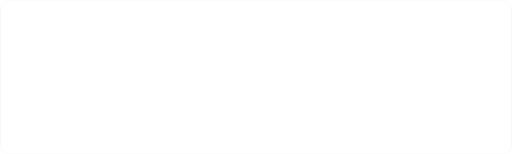
t = 0.00 s
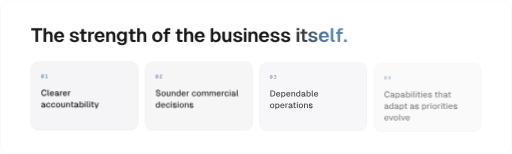
t = 1.13 s
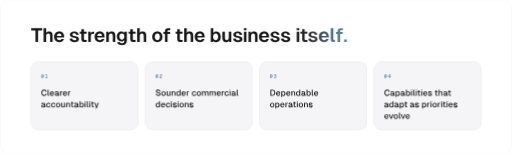
t = 2.90 s
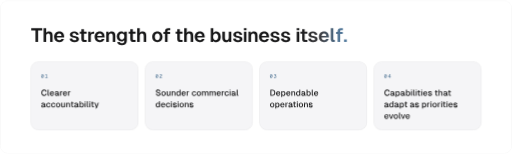
t = 4.50 s
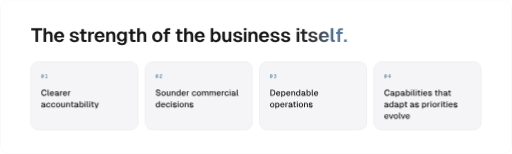
t = 5.90 s
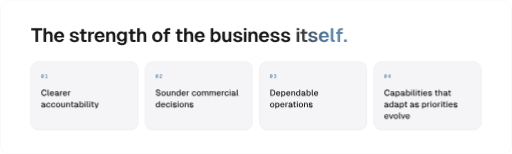
t = 7.88 s

The animated SVG that drew these frames (rendered in a browser with its animation timeline set to each time). Animation: 1 SMIL element (animateTransform=1), 3 CSS @keyframes rules; one cycle of 9.00 s, repeats indefinitely.

<svg xmlns="http://www.w3.org/2000/svg" width="1200" height="360" viewBox="0 0 1200 360" role="img" aria-label="The measure of progress is the strength of the business itself: clearer accountability, sounder commercial decisions, dependable operations, capabilities that adapt as priorities evolve."><title>The measure of progress is the strength of the business itself: clearer accountability, sounder commercial decisions, dependable operations, capabilities that adapt as priorities evolve.</title><style>
.fadein { animation: fadein .9s ease both; } .draw { stroke-dasharray: var(--len); stroke-dashoffset: var(--len); animation: draw 1.8s cubic-bezier(.6,0,.2,1) .3s forwards; }
.breathe { animation: breathe 8s ease-in-out infinite; }
@keyframes fadein { from { opacity: 0; transform: translateY(8px); } to { opacity: 1; transform: none; } }
@keyframes draw { to { stroke-dashoffset: 0; } } @keyframes breathe { 0%,100% { opacity: .7; } 50% { opacity: 1; } }
@media (prefers-reduced-motion: reduce) { .fadein,.breathe { animation: none; } .draw { animation: none; stroke-dashoffset: 0; } }
</style><defs><radialGradient id="pg10gl" cx=".5" cy="1" r=".75"><stop offset="0" stop-color="#779DBD" stop-opacity="0.1"/><stop offset="1" stop-color="#779DBD" stop-opacity="0"/></radialGradient><clipPath id="pg10fr"><rect width="1200" height="360" rx="18"/></clipPath><linearGradient id="pg10g1" gradientUnits="userSpaceOnUse" x1="692.2" y1="0" x2="814.8" y2="0" spreadMethod="pad"><stop offset="0" stop-color="#161617"/><stop offset="0.42" stop-color="#3C3C40"/><stop offset="0.78" stop-color="#4E7394"/><stop offset="1" stop-color="#5E86A8"/><animateTransform attributeName="gradientTransform" type="translate" values="-39 0;7 0;-39 0" dur="9s" repeatCount="indefinite" calcMode="spline" keyTimes="0;.5;1" keySplines=".45 0 .55 1;.45 0 .55 1"/></linearGradient></defs><g clip-path="url(#pg10fr)"><rect width="1200" height="360" fill="#FFFFFF"/><g transform="translate(0 -52)"><g class="fadein" style="animation-delay:0.20s"><path  fill="#161617" d="M99 117.3H73.2V122.6H83.1V150H89.2V122.6H99ZM102.1 117.3V150H108.1V136.4C108.1 132.3 110 130.1 113.2 130.1C116.4 130.1 117.4 132.3 117.4 136.4V150H123.3V134.3C123.3 129 120.5 125.1 115.2 125.1C112.3 125.1 109.6 126.1 108.1 128.7V117.3ZM126.9 137.8C126.9 145.5 131.6 150.6 138.9 150.6C144.2 150.6 148.6 147.7 150 143L144 142.5C143.1 144.6 141.1 145.9 138.9 145.9C135.5 145.9 133.3 143.5 133.1 139.4H150.4L150.4 137.9C150.3 129.3 145.2 125.1 138.9 125.1C131.6 125.1 126.9 130.1 126.9 137.8ZM133.2 135.5C133.6 131.9 135.7 129.8 138.9 129.8C141.5 129.8 143.8 131.3 144.2 135.5ZM178.8 133.4 184.8 133.1C184 128.2 179.9 125 174.2 125C167.7 125 163.7 128 163.7 132.8C163.7 137.3 167.8 138.9 173.8 140.1C176.2 140.6 178.9 141 179 143.3C179 145.3 176.5 146 174.6 146C171.5 146 169.6 144.5 169.2 141.9L163.1 142.3C163.5 147.4 168 150.6 174.7 150.6C180.4 150.6 185.1 148.3 185.1 143.5C185.1 138.8 181.3 137 174.7 135.9C172.3 135.5 169.9 134.6 169.8 132.7C169.8 130.7 171.6 129.5 173.8 129.5C176.1 129.5 178.4 131 178.8 133.4ZM190.7 120.1V125.6H186.9V130.2H190.7V142.5C190.7 147.5 193.4 150 198.4 150H203.1V145.4H199.4C197.6 145.4 196.7 144.4 196.7 142.5V130.2H203.1V125.6H196.7V120.1ZM206.9 125.6V150H212.8V136.1C212.8 132.2 214.4 130.3 218.4 130.3H220.7V125.6H218.4C215.3 125.6 213.5 127.2 212.6 130.4L212.4 125.6ZM221.7 137.8C221.7 145.5 226.5 150.6 233.7 150.6C239 150.6 243.4 147.7 244.9 143L238.8 142.5C237.9 144.6 235.9 145.9 233.7 145.9C230.3 145.9 228.2 143.5 227.9 139.4H245.2L245.2 137.9C245.1 129.3 240 125.1 233.7 125.1C226.5 125.1 221.7 130.1 221.7 137.8ZM228 135.5C228.4 131.9 230.5 129.8 233.7 129.8C236.3 129.8 238.6 131.3 239.1 135.5ZM249 125.6V150H255V136.2C255 132.2 256.8 129.9 260.1 129.9C263.2 129.9 264.3 132.2 264.3 136.2V150H270.2V134.3C270.2 128.8 267.3 125.1 261.9 125.1C258.6 125.1 255.9 126.4 254.5 129.6L254.4 125.6ZM284.4 148.8C287.4 148.8 290.1 147.3 291.3 144.9V148C291.3 151.3 289.1 153 285.5 153C283.1 153 281.3 151.9 280.5 150.1L274.4 150.5C275.7 154.7 279.9 157.5 285.5 157.5C292.4 157.5 297.2 153.7 297.2 147.2V125.6H291.4V129.3C290.1 126.7 287.5 125.1 284.3 125.1C278 125.1 273.7 129.9 273.7 137.2C273.7 144.1 278 148.8 284.4 148.8ZM279.8 137.1C279.8 132.6 282.1 129.8 285.6 129.8C289.2 129.8 291.5 132.6 291.4 137.1C291.4 141.6 289.2 144.4 285.6 144.4C282.1 144.4 279.8 141.6 279.8 137.1ZM305.3 120.1V125.6H301.5V130.2H305.3V142.5C305.3 147.5 308.1 150 313.1 150H317.8V145.4H314.1C312.2 145.4 311.3 144.4 311.3 142.5V130.2H317.8V125.6H311.3V120.1ZM321.5 117.3V150H327.5V136.4C327.5 132.3 329.3 130.1 332.6 130.1C335.7 130.1 336.8 132.3 336.8 136.4V150H342.7V134.3C342.7 129 339.9 125.1 334.5 125.1C331.6 125.1 329 126.1 327.5 128.7V117.3ZM368.8 150.6C376 150.6 380.8 145.5 380.8 137.8C380.8 130.1 376 125.1 368.8 125.1C361.5 125.1 356.7 130.1 356.7 137.8C356.7 145.5 361.5 150.6 368.8 150.6ZM362.8 137.8C362.8 132.8 365 129.9 368.8 129.9C372.5 129.9 374.7 132.8 374.7 137.8C374.7 142.8 372.5 145.7 368.8 145.7C365 145.7 362.8 142.8 362.8 137.8ZM386.6 125V126.3H383.1V130.9H386.6V150H392.6V130.9H398.7V126.3H392.6V125C392.6 123.1 393.6 122 395.2 122H399V117.3H394.4C389.1 117.3 386.6 120.1 386.6 125ZM415.4 120.1V125.6H411.6V130.2H415.4V142.5C415.4 147.5 418.2 150 423.2 150H427.9V145.4H424.2C422.3 145.4 421.4 144.4 421.4 142.5V130.2H427.9V125.6H421.4V120.1ZM431.6 117.3V150H437.6V136.4C437.6 132.3 439.4 130.1 442.7 130.1C445.8 130.1 446.9 132.3 446.9 136.4V150H452.8V134.3C452.8 129 450 125.1 444.6 125.1C441.7 125.1 439.1 126.1 437.6 128.7V117.3ZM456.3 137.8C456.3 145.5 461.1 150.6 468.4 150.6C473.7 150.6 478.1 147.7 479.5 143L473.4 142.5C472.6 144.6 470.6 145.9 468.4 145.9C464.9 145.9 462.8 143.5 462.5 139.4H479.9L479.8 137.9C479.7 129.3 474.6 125.1 468.4 125.1C461.1 125.1 456.3 130.1 456.3 137.8ZM462.6 135.5C463.1 131.9 465.1 129.8 468.4 129.8C470.9 129.8 473.2 131.3 473.7 135.5ZM493.9 117.3V150H499.5L499.7 146.6C501 149 503.8 150.6 507.1 150.6C513.5 150.6 517.4 145.6 517.4 137.8C517.4 130 513.5 125.1 507.1 125.1C504 125.1 501.2 126.5 499.9 128.9V117.3ZM499.4 137.8C499.4 132.8 501.8 129.7 505.4 129.7C509 129.7 511.3 132.8 511.3 137.8C511.3 142.6 509 145.8 505.4 145.8C501.7 145.8 499.4 142.6 499.4 137.8ZM542.1 150V125.6H536.1V139.4C536.1 143.5 534.3 145.7 531.1 145.7C528.1 145.7 527.1 143.5 527.1 139.4V125.6H521.1V141.3C521.1 146.8 524 150.6 529.3 150.6C532.5 150.6 535.2 149.3 536.5 146.1L536.6 150ZM561.9 133.4 567.9 133.1C567.1 128.2 563 125 557.3 125C550.8 125 546.8 128 546.8 132.8C546.8 137.3 550.9 138.9 556.9 140.1C559.4 140.6 562 141 562.1 143.3C562.1 145.3 559.6 146 557.7 146C554.6 146 552.7 144.5 552.3 141.9L546.2 142.3C546.6 147.4 551.1 150.6 557.8 150.6C563.5 150.6 568.2 148.3 568.2 143.5C568.2 138.8 564.5 137 557.8 135.9C555.4 135.5 553 134.6 553 132.7C552.9 130.7 554.7 129.5 557 129.5C559.3 129.5 561.5 131 561.9 133.4ZM571.7 125.6V150H577.6V125.6ZM571.6 122.2H577.7V117.3H571.6ZM582.4 125.6V150H588.4V136.2C588.4 132.2 590.2 129.9 593.5 129.9C596.6 129.9 597.7 132.2 597.7 136.2V150H603.6V134.3C603.6 128.8 600.7 125.1 595.3 125.1C592 125.1 589.3 126.4 587.9 129.6L587.8 125.6ZM607.1 137.8C607.1 145.5 611.9 150.6 619.2 150.6C624.5 150.6 628.9 147.7 630.3 143L624.3 142.5C623.4 144.6 621.4 145.9 619.2 145.9C615.7 145.9 613.6 143.5 613.4 139.4H630.7L630.6 137.9C630.6 129.3 625.4 125.1 619.2 125.1C611.9 125.1 607.1 130.1 607.1 137.8ZM613.4 135.5C613.9 131.9 616 129.8 619.2 129.8C621.8 129.8 624.1 131.3 624.5 135.5ZM649.2 133.4 655.2 133.1C654.4 128.2 650.3 125 644.6 125C638.1 125 634.1 128 634.1 132.8C634.1 137.3 638.2 138.9 644.2 140.1C646.7 140.6 649.3 141 649.4 143.3C649.4 145.3 646.9 146 645 146C641.9 146 640 144.5 639.6 141.9L633.6 142.3C633.9 147.4 638.4 150.6 645.1 150.6C650.8 150.6 655.5 148.3 655.5 143.5C655.5 138.8 651.8 137 645.1 135.9C642.8 135.5 640.3 134.6 640.3 132.7C640.2 130.7 642 129.5 644.3 129.5C646.6 129.5 648.8 131 649.2 133.4ZM674 133.4 680.1 133.1C679.3 128.2 675.2 125 669.4 125C663 125 659 128 659 132.8C659 137.3 663.1 138.9 669 140.1C671.5 140.6 674.2 141 674.2 143.3C674.2 145.3 671.8 146 669.9 146C666.8 146 664.9 144.5 664.4 141.9L658.4 142.3C658.8 147.4 663.3 150.6 670 150.6C675.7 150.6 680.4 148.3 680.4 143.5C680.4 138.8 676.6 137 670 135.9C667.6 135.5 665.2 134.6 665.1 132.7C665.1 130.7 666.9 129.5 669.1 129.5C671.4 129.5 673.6 131 674 133.4Z"/><path  fill="url(#pg10g1)" d="M695.4 125.6V150H701.4V125.6ZM695.3 122.2H701.5V117.3H695.3ZM708.1 120.1V125.6H704.2V130.2H708.1V142.5C708.1 147.5 710.8 150 715.8 150H720.5V145.4H716.8C715 145.4 714 144.4 714 142.5V130.2H720.5V125.6H714V120.1ZM738.1 133.4 744.1 133.1C743.3 128.2 739.2 125 733.5 125C727 125 723 128 723 132.8C723 137.3 727.1 138.9 733.1 140.1C735.6 140.6 738.2 141 738.3 143.3C738.3 145.3 735.8 146 733.9 146C730.8 146 728.9 144.5 728.5 141.9L722.5 142.3C722.8 147.4 727.3 150.6 734 150.6C739.7 150.6 744.4 148.3 744.4 143.5C744.4 138.8 740.7 137 734 135.9C731.7 135.5 729.2 134.6 729.2 132.7C729.1 130.7 730.9 129.5 733.2 129.5C735.5 129.5 737.7 131 738.1 133.4ZM747.4 137.8C747.4 145.5 752.2 150.6 759.4 150.6C764.7 150.6 769.1 147.7 770.6 143L764.5 142.5C763.6 144.6 761.6 145.9 759.4 145.9C756 145.9 753.9 143.5 753.6 139.4H770.9L770.9 137.9C770.8 129.3 765.7 125.1 759.4 125.1C752.2 125.1 747.4 130.1 747.4 137.8ZM753.7 135.5C754.1 131.9 756.2 129.8 759.4 129.8C762 129.8 764.3 131.3 764.8 135.5ZM775.2 117.3V143.9C775.2 147.7 777.7 150 781.3 150H784.7V145.4H782.9C781.7 145.4 781.2 144.8 781.2 143.6V117.3ZM791.2 125V126.3H787.7V130.9H791.2V150H797.2V130.9H803.3V126.3H797.2V125C797.2 123.1 798.2 122 799.8 122H803.6V117.3H799C793.7 117.3 791.2 120.1 791.2 125ZM806.3 143.7V150H812.9V143.7Z"/></g><g class="fadein" style="animation-delay:0.40s"><rect x="72.0" y="196.0" width="252.0" height="160.0" rx="18" fill="#F5F5F7" fill-opacity="1" stroke="#000000" stroke-opacity="0.09"/><path  fill="#4E7394" d="M97.5 232.7 100.8 226.7 101.7 226.8 98.4 232.8ZM99.6 234.2Q98.7 234.2 98 233.7Q97.3 233.1 96.9 232.1Q96.6 231.1 96.6 229.8Q96.6 228.4 96.9 227.4Q97.3 226.4 98 225.8Q98.7 225.3 99.6 225.3Q100.5 225.3 101.2 225.8Q101.9 226.4 102.3 227.4Q102.6 228.4 102.6 229.8Q102.6 231.1 102.3 232.1Q101.9 233.1 101.2 233.7Q100.5 234.2 99.6 234.2ZM99.6 233Q100.1 233 100.5 232.6Q100.9 232.2 101.1 231.5Q101.3 230.8 101.3 229.8Q101.3 228.7 101.1 228Q100.9 227.2 100.5 226.9Q100.1 226.5 99.6 226.5Q99.1 226.5 98.7 226.9Q98.3 227.2 98.1 228Q97.9 228.7 97.9 229.8Q97.9 230.8 98.1 231.5Q98.3 232.2 98.7 232.6Q99.1 233 99.6 233ZM108.4 234V227.9H106.2V226.9H107.3Q107.8 226.9 108 226.7Q108.3 226.6 108.5 226.3Q108.6 226 108.6 225.5H109.7V234ZM105.8 234V232.8H111.6V234Z"/><path  fill="#161617" d="M109.4 271.2 107.1 271.1C106.7 273.1 105.4 274.3 103.5 274.3C100.5 274.3 99.2 271.8 99.2 268.9C99.2 266 100.5 263.5 103.5 263.5C105.3 263.5 106.6 264.6 107 266.5L109.3 266.3C108.7 263.4 106.6 261.5 103.5 261.5C99.4 261.5 96.9 264.8 96.9 268.9C96.9 273.1 99.4 276.3 103.5 276.3C106.8 276.3 108.8 274.3 109.4 271.2ZM111.7 261.8V273.6C111.7 275.1 112.7 276 114.1 276H115.4V274.2H114.6C114.1 274.2 113.9 274 113.9 273.5V261.8ZM116.9 270.7C116.9 274.1 118.9 276.2 122 276.2C124.1 276.2 126 275 126.6 273L124.4 272.8C123.9 273.8 123 274.4 122 274.4C120.3 274.4 119.3 273.3 119.2 271.3H126.8V270.6C126.6 266.8 124.5 265.2 122 265.2C118.9 265.2 116.9 267.3 116.9 270.7ZM119.2 269.7C119.4 268 120.4 267 122 267C123.1 267 124.2 267.7 124.5 269.7ZM128.8 268.6 131.1 268.7C131.4 267.5 132.2 266.9 133.4 266.9C134.9 266.9 135.7 267.7 135.7 269.4L132.7 270C130.2 270.5 128.7 271.1 128.7 273.2C128.7 275.1 130.4 276.2 132.5 276.2C134.2 276.2 135.4 275.4 135.9 274.4C136 275.9 137.3 276 138.3 276H138.9V274.3H138.5C138.1 274.3 137.9 274.1 137.9 273.6V269.7C137.9 266.8 136.3 265.2 133.4 265.2C130.9 265.2 129.3 266.4 128.8 268.6ZM130.9 273.2C130.9 271.8 132.1 271.7 133.5 271.5L135.7 271.1V271.2C135.7 273.4 134.5 274.6 132.9 274.6C131.6 274.6 130.9 273.9 130.9 273.2ZM140.9 265.4V276H143.1V269.8C143.1 268.1 143.8 267.2 145.5 267.2H146.5V265.4H145.5C144.1 265.4 143.3 266 143 267.4L142.9 265.4ZM147.5 270.7C147.5 274.1 149.5 276.2 152.5 276.2C154.7 276.2 156.6 275 157.2 273L155 272.8C154.5 273.8 153.6 274.4 152.5 274.4C150.9 274.4 149.9 273.3 149.8 271.3H157.3V270.6C157.2 266.8 155.1 265.2 152.5 265.2C149.5 265.2 147.5 267.3 147.5 270.7ZM149.8 269.7C150 268 151 267 152.5 267C153.7 267 154.8 267.7 155.1 269.7ZM159.6 265.4V276H161.8V269.8C161.8 268.1 162.5 267.2 164.2 267.2H165.2V265.4H164.2C162.8 265.4 162 266 161.7 267.4L161.6 265.4Z"/><path  fill="#161617" d="M97.1 295.6 99.3 295.7C99.6 294.5 100.4 293.9 101.6 293.9C103.1 293.9 103.9 294.7 103.9 296.4L100.9 297C98.5 297.5 96.9 298.1 96.9 300.2C96.9 302.1 98.6 303.2 100.7 303.2C102.5 303.2 103.6 302.4 104.1 301.4C104.2 302.9 105.5 303 106.5 303H107.2V301.3H106.7C106.3 301.3 106.1 301.1 106.1 300.6V296.7C106.1 293.8 104.5 292.2 101.6 292.2C99.2 292.2 97.5 293.4 97.1 295.6ZM99.1 300.2C99.1 298.8 100.3 298.7 101.7 298.5L104 298.1V298.2C104 300.4 102.7 301.6 101.2 301.6C99.8 301.6 99.1 300.9 99.1 300.2ZM116 296.1 118.2 296C118 293.6 115.9 292.2 113.6 292.2C110.5 292.2 108.5 294.3 108.5 297.7C108.5 301.1 110.5 303.2 113.6 303.2C116 303.2 118 301.7 118.3 299.2L116.1 299.1C115.8 300.6 114.8 301.4 113.6 301.4C111.8 301.4 110.7 300 110.7 297.7C110.7 295.4 111.8 294 113.6 294C114.8 294 115.8 294.8 116 296.1ZM127.4 296.1 129.6 296C129.3 293.6 127.3 292.2 124.9 292.2C121.9 292.2 119.9 294.3 119.9 297.7C119.9 301.1 121.9 303.2 124.9 303.2C127.4 303.2 129.4 301.7 129.7 299.2L127.4 299.1C127.2 300.6 126.2 301.4 124.9 301.4C123.1 301.4 122.1 300 122.1 297.7C122.1 295.4 123.1 294 124.9 294C126.1 294 127.2 294.8 127.4 296.1ZM136.3 303.2C139.4 303.2 141.4 301.1 141.4 297.7C141.4 294.3 139.4 292.2 136.3 292.2C133.3 292.2 131.3 294.3 131.3 297.7C131.3 301.1 133.3 303.2 136.3 303.2ZM133.5 297.7C133.5 295.4 134.5 294 136.3 294C138.1 294 139.1 295.4 139.1 297.7C139.1 300 138.1 301.4 136.3 301.4C134.5 301.4 133.5 300 133.5 297.7ZM152.3 303V292.4H150.1V298.6C150.1 300.4 149.2 301.4 147.7 301.4C146.2 301.4 145.7 300.4 145.7 298.6V292.4H143.5V299.2C143.5 301.5 144.8 303.2 147.1 303.2C148.5 303.2 149.7 302.7 150.2 301.3L150.3 303ZM155.3 292.4V303H157.4V296.8C157.4 295 158.4 294 159.9 294C161.4 294 162 295 162 296.8V303H164.1V296.2C164.1 293.9 162.9 292.2 160.5 292.2C159.1 292.2 157.8 292.8 157.3 294.2L157.2 292.4ZM167.8 290V292.4H166.2V294.2H167.8V299.9C167.8 301.9 168.9 303 171 303H172.7V301.2H171.2C170.4 301.2 169.9 300.8 169.9 299.9V294.2H172.8V292.4H169.9V290ZM174.5 295.6 176.7 295.7C177 294.5 177.8 293.9 179.1 293.9C180.6 293.9 181.4 294.7 181.4 296.4L178.4 297C175.9 297.5 174.3 298.1 174.3 300.2C174.3 302.1 176 303.2 178.2 303.2C179.9 303.2 181.1 302.4 181.6 301.4C181.7 302.9 183 303 183.9 303H184.6V301.3H184.2C183.8 301.3 183.5 301.1 183.5 300.6V296.7C183.5 293.8 182 292.2 179.1 292.2C176.6 292.2 174.9 293.4 174.5 295.6ZM176.6 300.2C176.6 298.8 177.7 298.7 179.2 298.5L181.4 298.1V298.2C181.4 300.4 180.2 301.6 178.6 301.6C177.2 301.6 176.6 300.9 176.6 300.2ZM186.8 288.8V303H188.8L188.8 301.5C189.4 302.6 190.7 303.2 192.1 303.2C194.9 303.2 196.6 301.1 196.6 297.7C196.6 294.3 194.9 292.2 192.1 292.2C190.7 292.2 189.5 292.8 188.9 293.8V288.8ZM188.8 297.7C188.8 295.4 189.8 294 191.6 294C193.3 294 194.4 295.4 194.4 297.7C194.4 300 193.3 301.4 191.6 301.4C189.8 301.4 188.8 300 188.8 297.7ZM198.6 292.4V303H200.8V292.4ZM198.6 290.8H200.8V288.8H198.6ZM203.8 288.8V300.6C203.8 302.1 204.7 303 206.2 303H207.5V301.2H206.6C206.2 301.2 205.9 301 205.9 300.5V288.8ZM209.8 292.4V303H211.9V292.4ZM209.7 290.8H212V288.8H209.7ZM215.3 290V292.4H213.7V294.2H215.3V299.9C215.3 301.9 216.4 303 218.5 303H220.3V301.2H218.7C217.9 301.2 217.5 300.8 217.5 299.9V294.2H220.3V292.4H217.5V290ZM221.4 292.4 225.3 302.7H225.9L225.6 303.6C225.4 304.1 225.1 304.3 224.5 304.3H223.3V306H224.8C226.2 306 227 305.4 227.4 304.2L231.6 292.4H229.5L226.6 300.7L223.6 292.4Z"/></g><g class="fadein" style="animation-delay:0.55s"><rect x="340.0" y="196.0" width="252.0" height="160.0" rx="18" fill="#F5F5F7" fill-opacity="1" stroke="#000000" stroke-opacity="0.09"/><path  fill="#4E7394" d="M365.5 232.7 368.8 226.7 369.7 226.8 366.4 232.8ZM367.6 234.2Q366.7 234.2 366 233.7Q365.3 233.1 364.9 232.1Q364.6 231.1 364.6 229.8Q364.6 228.4 364.9 227.4Q365.3 226.4 366 225.8Q366.7 225.3 367.6 225.3Q368.5 225.3 369.2 225.8Q369.9 226.4 370.3 227.4Q370.6 228.4 370.6 229.8Q370.6 231.1 370.3 232.1Q369.9 233.1 369.2 233.7Q368.5 234.2 367.6 234.2ZM367.6 233Q368.1 233 368.5 232.6Q368.9 232.2 369.1 231.5Q369.3 230.8 369.3 229.8Q369.3 228.7 369.1 228Q368.9 227.2 368.5 226.9Q368.1 226.5 367.6 226.5Q367.1 226.5 366.7 226.9Q366.3 227.2 366.1 228Q365.9 228.7 365.9 229.8Q365.9 230.8 366.1 231.5Q366.3 232.2 366.7 232.6Q367.1 233 367.6 233ZM373.7 234Q373.7 233.1 374 232.3Q374.2 231.6 374.9 230.9Q375.7 230.3 376.9 229.6Q377.4 229.3 377.8 229.1Q378.1 228.8 378.3 228.5Q378.4 228.2 378.4 227.8Q378.4 227.4 378.3 227.1Q378.1 226.8 377.8 226.6Q377.4 226.5 376.9 226.5Q376.1 226.5 375.6 226.9Q375.2 227.3 375.1 228.1L373.7 228Q373.9 226.8 374.7 226Q375.5 225.3 376.9 225.3Q377.8 225.3 378.5 225.6Q379.1 225.9 379.4 226.5Q379.7 227 379.7 227.8Q379.7 228.4 379.5 228.9Q379.3 229.4 378.8 229.8Q378.3 230.2 377.4 230.7Q376.7 231.1 376.2 231.5Q375.7 231.8 375.5 232.2Q375.2 232.5 375.2 232.8H379.7V234Z"/><path  fill="#161617" d="M367.4 271.3 365.1 271.4C365.4 274.3 367.7 276.2 370.9 276.2C373.6 276.2 376.1 274.8 376.1 272.2C376.1 270 374 268.6 371.2 267.9C369.6 267.5 367.7 267.1 367.7 265.5C367.7 264.3 368.8 263.5 370.3 263.5C372.1 263.5 373.3 264.6 373.5 266.2L375.8 266.1C375.5 263.4 373.4 261.5 370.3 261.5C367.4 261.5 365.4 263 365.4 265.5C365.4 267.8 367.5 269 370 269.6C372.7 270.2 373.8 271 373.8 272.3C373.8 273.6 372.7 274.2 371 274.2C369 274.2 367.7 273.1 367.4 271.3ZM383.1 276.2C386.2 276.2 388.2 274.1 388.2 270.7C388.2 267.3 386.2 265.2 383.1 265.2C380.1 265.2 378.1 267.3 378.1 270.7C378.1 274.1 380.1 276.2 383.1 276.2ZM380.3 270.7C380.3 268.4 381.3 267 383.1 267C384.9 267 385.9 268.4 385.9 270.7C385.9 273 384.9 274.4 383.1 274.4C381.3 274.4 380.3 273 380.3 270.7ZM399.1 276V265.4H396.9V271.6C396.9 273.4 396 274.4 394.5 274.4C393 274.4 392.5 273.4 392.5 271.6V265.4H390.3V272.2C390.3 274.5 391.6 276.2 393.9 276.2C395.3 276.2 396.5 275.7 397 274.3L397.1 276ZM402.1 265.4V276H404.2V269.8C404.2 268 405.2 267 406.7 267C408.2 267 408.8 268 408.8 269.8V276H410.9V269.2C410.9 266.9 409.7 265.2 407.3 265.2C405.9 265.2 404.6 265.8 404.1 267.2L404 265.4ZM422.9 261.8H420.7V266.8C420.1 265.8 418.9 265.2 417.5 265.2C414.7 265.2 413 267.3 413 270.7C413 274.1 414.7 276.2 417.5 276.2C419 276.2 420.2 275.6 420.8 274.5L420.9 276H422.9ZM415.2 270.7C415.2 268.4 416.3 267 418.1 267C419.8 267 420.9 268.4 420.9 270.7C420.9 273 419.8 274.4 418.1 274.4C416.4 274.4 415.2 273 415.2 270.7ZM425.2 270.7C425.2 274.1 427.2 276.2 430.3 276.2C432.4 276.2 434.3 275 434.9 273L432.7 272.8C432.3 273.8 431.3 274.4 430.3 274.4C428.6 274.4 427.6 273.3 427.5 271.3H435.1V270.6C435 266.8 432.8 265.2 430.3 265.2C427.2 265.2 425.2 267.3 425.2 270.7ZM427.5 269.7C427.8 268 428.7 267 430.3 267C431.5 267 432.6 267.7 432.8 269.7ZM437.4 265.4V276H439.5V269.8C439.5 268.1 440.2 267.2 441.9 267.2H442.9V265.4H441.9C440.6 265.4 439.8 266 439.4 267.4L439.3 265.4ZM457.1 269.1 459.3 269C459 266.6 457 265.2 454.6 265.2C451.6 265.2 449.6 267.3 449.6 270.7C449.6 274.1 451.6 276.2 454.6 276.2C457.1 276.2 459.1 274.7 459.4 272.2L457.1 272.1C456.9 273.6 455.9 274.4 454.6 274.4C452.8 274.4 451.8 273 451.8 270.7C451.8 268.4 452.8 267 454.6 267C455.8 267 456.9 267.8 457.1 269.1ZM466 276.2C469.1 276.2 471.1 274.1 471.1 270.7C471.1 267.3 469.1 265.2 466 265.2C462.9 265.2 460.9 267.3 460.9 270.7C460.9 274.1 462.9 276.2 466 276.2ZM463.2 270.7C463.2 268.4 464.2 267 466 267C467.8 267 468.8 268.4 468.8 270.7C468.8 273 467.8 274.4 466 274.4C464.2 274.4 463.2 273 463.2 270.7ZM473.3 265.4V276H475.5V269.8C475.5 268 476.3 267 477.8 267C479 267 479.7 268 479.7 269.8V276H481.7V269.8C481.7 268 482.5 267 484 267C485.2 267 485.9 268 485.9 269.8V276H488V269.2C488 266.6 486.7 265.2 484.6 265.2C483 265.2 481.9 265.9 481.4 267.4C481 266 479.9 265.2 478.3 265.2C476.9 265.2 475.8 265.9 475.3 267.1L475.3 265.4ZM490.6 265.4V276H492.8V269.8C492.8 268 493.6 267 495.1 267C496.3 267 497 268 497 269.8V276H499V269.8C499 268 499.8 267 501.3 267C502.5 267 503.2 268 503.2 269.8V276H505.3V269.2C505.3 266.6 504.1 265.2 501.9 265.2C500.3 265.2 499.2 265.9 498.7 267.4C498.3 266 497.2 265.2 495.7 265.2C494.2 265.2 493.2 265.9 492.7 267.1L492.6 265.4ZM507.4 270.7C507.4 274.1 509.4 276.2 512.5 276.2C514.7 276.2 516.5 275 517.2 273L514.9 272.8C514.5 273.8 513.5 274.4 512.5 274.4C510.8 274.4 509.8 273.3 509.7 271.3H517.3V270.6C517.2 266.8 515 265.2 512.5 265.2C509.4 265.2 507.4 267.3 507.4 270.7ZM509.7 269.7C510 268 511 267 512.5 267C513.7 267 514.8 267.7 515 269.7ZM519.6 265.4V276H521.7V269.8C521.7 268.1 522.5 267.2 524.1 267.2H525.1V265.4H524.1C522.8 265.4 522 266 521.6 267.4L521.6 265.4ZM533.6 269.1 535.9 269C535.6 266.6 533.5 265.2 531.2 265.2C528.1 265.2 526.1 267.3 526.1 270.7C526.1 274.1 528.1 276.2 531.2 276.2C533.6 276.2 535.6 274.7 535.9 272.2L533.7 272.1C533.5 273.6 532.4 274.4 531.2 274.4C529.4 274.4 528.4 273 528.4 270.7C528.4 268.4 529.4 267 531.2 267C532.4 267 533.4 267.8 533.6 269.1ZM537.8 265.4V276H539.9V265.4ZM537.7 263.8H540V261.8H537.7ZM542.5 268.6 544.7 268.7C545 267.5 545.8 266.9 547 266.9C548.6 266.9 549.3 267.7 549.3 269.4L546.3 270C543.9 270.5 542.3 271.1 542.3 273.2C542.3 275.1 544 276.2 546.1 276.2C547.9 276.2 549.1 275.4 549.5 274.4C549.6 275.9 550.9 276 551.9 276H552.6V274.3H552.1C551.7 274.3 551.5 274.1 551.5 273.6V269.7C551.5 266.8 549.9 265.2 547 265.2C544.6 265.2 542.9 266.4 542.5 268.6ZM544.5 273.2C544.5 271.8 545.7 271.7 547.1 271.5L549.4 271.1V271.2C549.4 273.4 548.2 274.6 546.6 274.6C545.2 274.6 544.5 273.9 544.5 273.2ZM554.7 261.8V273.6C554.7 275.1 555.7 276 557.1 276H558.4V274.2H557.6C557.1 274.2 556.9 274 556.9 273.5V261.8Z"/><path  fill="#161617" d="M374.7 288.8H372.6V293.8C372 292.8 370.8 292.2 369.4 292.2C366.6 292.2 364.9 294.3 364.9 297.7C364.9 301.1 366.6 303.2 369.4 303.2C370.8 303.2 372.1 302.6 372.7 301.5L372.7 303H374.7ZM367.1 297.7C367.1 295.4 368.2 294 369.9 294C371.6 294 372.7 295.4 372.7 297.7C372.7 300 371.6 301.4 369.9 301.4C368.2 301.4 367.1 300 367.1 297.7ZM377.1 297.7C377.1 301.1 379.1 303.2 382.1 303.2C384.3 303.2 386.2 302 386.8 300L384.6 299.8C384.1 300.8 383.2 301.4 382.1 301.4C380.5 301.4 379.5 300.3 379.4 298.3H386.9V297.6C386.8 293.8 384.7 292.2 382.1 292.2C379.1 292.2 377.1 294.3 377.1 297.7ZM379.4 296.7C379.6 295 380.6 294 382.1 294C383.3 294 384.4 294.7 384.7 296.7ZM396.2 296.1 398.5 296C398.2 293.6 396.1 292.2 393.8 292.2C390.7 292.2 388.7 294.3 388.7 297.7C388.7 301.1 390.7 303.2 393.8 303.2C396.2 303.2 398.2 301.7 398.5 299.2L396.3 299.1C396.1 300.6 395 301.4 393.8 301.4C392 301.4 391 300 391 297.7C391 295.4 392 294 393.8 294C395 294 396 294.8 396.2 296.1ZM400.4 292.4V303H402.5V292.4ZM400.3 290.8H402.6V288.8H400.3ZM411.7 295.7 413.9 295.6C413.5 293.5 411.8 292.2 409.5 292.2C406.8 292.2 405.1 293.4 405.1 295.5C405.1 297.5 407.1 298.1 409.3 298.6C410.5 298.9 411.8 299 411.8 300.1C411.8 301.1 410.6 301.4 409.7 301.4C408.2 301.4 407.3 300.7 407.1 299.5L404.9 299.7C405 301.9 407 303.2 409.7 303.2C411.9 303.2 414 302.3 414 300.2C414 298.2 412.3 297.4 409.7 297C408.6 296.8 407.4 296.4 407.4 295.4C407.4 294.5 408.2 294 409.3 294C410.4 294 411.4 294.6 411.7 295.7ZM416.1 292.4V303H418.2V292.4ZM416 290.8H418.3V288.8H416ZM425.6 303.2C428.7 303.2 430.7 301.1 430.7 297.7C430.7 294.3 428.7 292.2 425.6 292.2C422.6 292.2 420.6 294.3 420.6 297.7C420.6 301.1 422.6 303.2 425.6 303.2ZM422.8 297.7C422.8 295.4 423.8 294 425.6 294C427.4 294 428.5 295.4 428.5 297.7C428.5 300 427.4 301.4 425.6 301.4C423.8 301.4 422.8 300 422.8 297.7ZM433 292.4V303H435.1V296.8C435.1 295 436.1 294 437.6 294C439.1 294 439.6 295 439.6 296.8V303H441.8V296.2C441.8 293.9 440.6 292.2 438.2 292.2C436.7 292.2 435.5 292.8 435 294.2L434.9 292.4ZM450.7 295.7 452.9 295.6C452.5 293.5 450.8 292.2 448.5 292.2C445.8 292.2 444.2 293.4 444.2 295.5C444.2 297.5 446.1 298.1 448.3 298.6C449.5 298.9 450.8 299 450.8 300.1C450.8 301.1 449.6 301.4 448.7 301.4C447.2 301.4 446.3 300.7 446.1 299.5L443.9 299.7C444.1 301.9 446 303.2 448.7 303.2C451 303.2 453.1 302.3 453.1 300.2C453.1 298.2 451.4 297.4 448.7 297C447.6 296.8 446.4 296.4 446.4 295.4C446.4 294.5 447.2 294 448.3 294C449.4 294 450.5 294.6 450.7 295.7Z"/></g><g class="fadein" style="animation-delay:0.70s"><rect x="608.0" y="196.0" width="252.0" height="160.0" rx="18" fill="#F5F5F7" fill-opacity="1" stroke="#000000" stroke-opacity="0.09"/><path  fill="#4E7394" d="M633.5 232.7 636.8 226.7 637.7 226.8 634.4 232.8ZM635.6 234.2Q634.7 234.2 634 233.7Q633.3 233.1 632.9 232.1Q632.6 231.1 632.6 229.8Q632.6 228.4 632.9 227.4Q633.3 226.4 634 225.8Q634.7 225.3 635.6 225.3Q636.5 225.3 637.2 225.8Q637.9 226.4 638.3 227.4Q638.6 228.4 638.6 229.8Q638.6 231.1 638.3 232.1Q637.9 233.1 637.2 233.7Q636.5 234.2 635.6 234.2ZM635.6 233Q636.1 233 636.5 232.6Q636.9 232.2 637.1 231.5Q637.3 230.8 637.3 229.8Q637.3 228.7 637.1 228Q636.9 227.2 636.5 226.9Q636.1 226.5 635.6 226.5Q635.1 226.5 634.7 226.9Q634.3 227.2 634.1 228Q633.9 228.7 633.9 229.8Q633.9 230.8 634.1 231.5Q634.3 232.2 634.7 232.6Q635.1 233 635.6 233ZM644.6 234.2Q643.2 234.2 642.5 233.5Q641.8 232.8 641.7 231.8L643 231.7Q643.1 232.4 643.5 232.7Q644 233 644.7 233Q645.1 233 645.5 232.9Q645.9 232.7 646.2 232.4Q646.4 232.1 646.4 231.6Q646.4 231.1 646.2 230.7Q646 230.4 645.6 230.2Q645.2 230.1 644.7 230.1H644V228.9H644.7Q645.1 228.9 645.4 228.8Q645.8 228.7 646 228.4Q646.1 228.1 646.1 227.7Q646.1 227.1 645.8 226.8Q645.4 226.5 644.7 226.5Q644 226.5 643.6 226.8Q643.2 227.1 643.2 227.6L641.9 227.5Q642 226.5 642.7 225.9Q643.4 225.3 644.7 225.3Q645.5 225.3 646.2 225.6Q646.8 225.9 647.1 226.4Q647.5 226.9 647.5 227.6Q647.5 228.4 647 228.9Q646.5 229.4 645.5 229.5V229.3Q646.5 229.4 647.1 230.1Q647.7 230.7 647.7 231.6Q647.7 232.4 647.4 233Q647 233.6 646.3 233.9Q645.6 234.2 644.6 234.2Z"/><path  fill="#161617" d="M638.3 261.8H633.7V276H638.4C642.8 276 645.2 273.5 645.2 268.9C645.2 264.4 642.7 261.8 638.3 261.8ZM635.9 274V263.8H638.3C641.4 263.8 643 265.5 643 268.9C643 272.3 641.4 274 638.3 274ZM647 270.7C647 274.1 649 276.2 652.1 276.2C654.3 276.2 656.1 275 656.8 273L654.5 272.8C654.1 273.8 653.1 274.4 652.1 274.4C650.4 274.4 649.4 273.3 649.3 271.3H656.9V270.6C656.8 266.8 654.6 265.2 652.1 265.2C649 265.2 647 267.3 647 270.7ZM649.3 269.7C649.6 268 650.6 267 652.1 267C653.3 267 654.4 267.7 654.6 269.7ZM659.2 279H661.3V274.6C661.9 275.7 663 276.2 664.5 276.2C667.6 276.2 669 273.7 669 270.7C669 267.7 667.6 265.2 664.5 265.2C662.9 265.2 661.8 265.8 661.2 267L661.2 265.4H659.2ZM661.1 270.7C661.1 268.8 662 267 663.9 267C665.9 267 666.8 268.8 666.8 270.7C666.8 272.6 665.9 274.4 663.9 274.4C662 274.4 661.1 272.6 661.1 270.7ZM670.8 270.7C670.8 274.1 672.8 276.2 675.8 276.2C678 276.2 679.9 275 680.5 273L678.3 272.8C677.8 273.8 676.9 274.4 675.8 274.4C674.2 274.4 673.2 273.3 673.1 271.3H680.6V270.6C680.5 266.8 678.4 265.2 675.8 265.2C672.8 265.2 670.8 267.3 670.8 270.7ZM673.1 269.7C673.3 268 674.3 267 675.8 267C677 267 678.1 267.7 678.4 269.7ZM682.9 265.4V276H685.1V269.8C685.1 268 686 267 687.6 267C689 267 689.6 268 689.6 269.8V276H691.8V269.2C691.8 266.9 690.5 265.2 688.1 265.2C686.7 265.2 685.5 265.8 684.9 267.2L684.9 265.4ZM703.7 261.8H701.5V266.8C700.9 265.8 699.7 265.2 698.3 265.2C695.6 265.2 693.9 267.3 693.9 270.7C693.9 274.1 695.6 276.2 698.3 276.2C699.8 276.2 701 275.6 701.6 274.5L701.7 276H703.7ZM696.1 270.7C696.1 268.4 697.2 267 698.9 267C700.6 267 701.7 268.4 701.7 270.7C701.7 273 700.6 274.4 698.9 274.4C697.2 274.4 696.1 273 696.1 270.7ZM706.3 268.6 708.5 268.7C708.8 267.5 709.6 266.9 710.8 266.9C712.3 266.9 713.1 267.7 713.1 269.4L710.1 270C707.7 270.5 706.1 271.1 706.1 273.2C706.1 275.1 707.8 276.2 709.9 276.2C711.7 276.2 712.8 275.4 713.3 274.4C713.4 275.9 714.7 276 715.7 276H716.4V274.3H715.9C715.5 274.3 715.3 274.1 715.3 273.6V269.7C715.3 266.8 713.7 265.2 710.8 265.2C708.4 265.2 706.7 266.4 706.3 268.6ZM708.3 273.2C708.3 271.8 709.5 271.7 710.9 271.5L713.2 271.1V271.2C713.2 273.4 711.9 274.6 710.4 274.6C709 274.6 708.3 273.9 708.3 273.2ZM718.5 261.8V276H720.5L720.6 274.5C721.2 275.6 722.4 276.2 723.9 276.2C726.6 276.2 728.3 274.1 728.3 270.7C728.3 267.3 726.6 265.2 723.9 265.2C722.5 265.2 721.3 265.8 720.7 266.8V261.8ZM720.5 270.7C720.5 268.4 721.6 267 723.3 267C725 267 726.1 268.4 726.1 270.7C726.1 273 725 274.4 723.3 274.4C721.6 274.4 720.5 273 720.5 270.7ZM730.7 261.8V273.6C730.7 275.1 731.7 276 733.1 276H734.4V274.2H733.6C733.1 274.2 732.9 274 732.9 273.5V261.8ZM735.9 270.7C735.9 274.1 737.9 276.2 741 276.2C743.1 276.2 745 275 745.6 273L743.4 272.8C742.9 273.8 742 274.4 741 274.4C739.3 274.4 738.3 273.3 738.2 271.3H745.8V270.6C745.6 266.8 743.5 265.2 741 265.2C737.9 265.2 735.9 267.3 735.9 270.7ZM738.2 269.7C738.4 268 739.4 267 741 267C742.1 267 743.2 267.7 743.5 269.7Z"/><path  fill="#161617" d="M637.9 303.2C641 303.2 643 301.1 643 297.7C643 294.3 641 292.2 637.9 292.2C634.9 292.2 632.9 294.3 632.9 297.7C632.9 301.1 634.9 303.2 637.9 303.2ZM635.1 297.7C635.1 295.4 636.1 294 637.9 294C639.7 294 640.8 295.4 640.8 297.7C640.8 300 639.7 301.4 637.9 301.4C636.1 301.4 635.1 300 635.1 297.7ZM645.3 306H647.4V301.6C648 302.7 649.1 303.2 650.5 303.2C653.7 303.2 655.1 300.7 655.1 297.7C655.1 294.7 653.7 292.2 650.5 292.2C649 292.2 647.9 292.8 647.3 294L647.3 292.4H645.3ZM647.2 297.7C647.2 295.8 648.1 294 650 294C652 294 652.8 295.8 652.8 297.7C652.8 299.6 652 301.4 650 301.4C648.1 301.4 647.2 299.6 647.2 297.7ZM656.9 297.7C656.9 301.1 658.9 303.2 661.9 303.2C664.1 303.2 665.9 302 666.6 300L664.3 299.8C663.9 300.8 663 301.4 661.9 301.4C660.3 301.4 659.3 300.3 659.1 298.3H666.7V297.6C666.6 293.8 664.4 292.2 661.9 292.2C658.9 292.2 656.9 294.3 656.9 297.7ZM659.2 296.7C659.4 295 660.4 294 661.9 294C663.1 294 664.2 294.7 664.5 296.7ZM669 292.4V303H671.2V296.8C671.2 295.1 671.9 294.2 673.5 294.2H674.6V292.4H673.6C672.2 292.4 671.4 293 671 294.4L671 292.4ZM676.1 295.6 678.4 295.7C678.7 294.5 679.5 293.9 680.7 293.9C682.2 293.9 683 294.7 683 296.4L680 297C677.5 297.5 676 298.1 676 300.2C676 302.1 677.7 303.2 679.8 303.2C681.5 303.2 682.7 302.4 683.2 301.4C683.3 302.9 684.6 303 685.6 303H686.2V301.3H685.8C685.4 301.3 685.2 301.1 685.2 300.6V296.7C685.2 293.8 683.6 292.2 680.7 292.2C678.2 292.2 676.6 293.4 676.1 295.6ZM678.2 300.2C678.2 298.8 679.4 298.7 680.8 298.5L683 298.1V298.2C683 300.4 681.8 301.6 680.2 301.6C678.9 301.6 678.2 300.9 678.2 300.2ZM688.5 290V292.4H686.9V294.2H688.5V299.9C688.5 301.9 689.7 303 691.7 303H693.5V301.2H691.9C691.1 301.2 690.7 300.8 690.7 299.9V294.2H693.5V292.4H690.7V290ZM695.7 292.4V303H697.9V292.4ZM695.7 290.8H697.9V288.8H695.7ZM705.3 303.2C708.4 303.2 710.4 301.1 710.4 297.7C710.4 294.3 708.4 292.2 705.3 292.2C702.2 292.2 700.2 294.3 700.2 297.7C700.2 301.1 702.2 303.2 705.3 303.2ZM702.5 297.7C702.5 295.4 703.5 294 705.3 294C707.1 294 708.1 295.4 708.1 297.7C708.1 300 707.1 301.4 705.3 301.4C703.5 301.4 702.5 300 702.5 297.7ZM712.6 292.4V303H714.8V296.8C714.8 295 715.7 294 717.3 294C718.7 294 719.3 295 719.3 296.8V303H721.5V296.2C721.5 293.9 720.2 292.2 717.8 292.2C716.4 292.2 715.2 292.8 714.6 294.2L714.6 292.4ZM730.3 295.7 732.6 295.6C732.2 293.5 730.4 292.2 728.1 292.2C725.5 292.2 723.8 293.4 723.8 295.5C723.8 297.5 725.8 298.1 728 298.6C729.1 298.9 730.5 299 730.5 300.1C730.5 301.1 729.3 301.4 728.4 301.4C726.9 301.4 726 300.7 725.8 299.5L723.6 299.7C723.7 301.9 725.7 303.2 728.4 303.2C730.6 303.2 732.7 302.3 732.7 300.2C732.7 298.2 731 297.4 728.4 297C727.3 296.8 726.1 296.4 726.1 295.4C726 294.5 726.9 294 728 294C729.1 294 730.1 294.6 730.3 295.7Z"/></g><g class="fadein" style="animation-delay:0.85s"><rect x="876.0" y="196.0" width="252.0" height="160.0" rx="18" fill="#F5F5F7" fill-opacity="1" stroke="#000000" stroke-opacity="0.09"/><path  fill="#4E7394" d="M901.5 232.7 904.8 226.7 905.7 226.8 902.4 232.8ZM903.6 234.2Q902.7 234.2 902 233.7Q901.3 233.1 900.9 232.1Q900.6 231.1 900.6 229.8Q900.6 228.4 900.9 227.4Q901.3 226.4 902 225.8Q902.7 225.3 903.6 225.3Q904.5 225.3 905.2 225.8Q905.9 226.4 906.3 227.4Q906.6 228.4 906.6 229.8Q906.6 231.1 906.3 232.1Q905.9 233.1 905.2 233.7Q904.5 234.2 903.6 234.2ZM903.6 233Q904.1 233 904.5 232.6Q904.9 232.2 905.1 231.5Q905.3 230.8 905.3 229.8Q905.3 228.7 905.1 228Q904.9 227.2 904.5 226.9Q904.1 226.5 903.6 226.5Q903.1 226.5 902.7 226.9Q902.3 227.2 902.1 228Q901.9 228.7 901.9 229.8Q901.9 230.8 902.1 231.5Q902.3 232.2 902.7 232.6Q903.1 233 903.6 233ZM913.6 234V232.2H909.6V231.1L913.5 225.5H914.9V231H915.9V232.2H914.9V234ZM910.8 231H913.6V227.2Z"/><path  fill="#161617" d="M913.4 271.2 911.1 271.1C910.7 273.1 909.4 274.3 907.5 274.3C904.5 274.3 903.2 271.8 903.2 268.9C903.2 266 904.5 263.5 907.5 263.5C909.3 263.5 910.6 264.6 911 266.5L913.3 266.3C912.7 263.4 910.6 261.5 907.5 261.5C903.4 261.5 900.9 264.8 900.9 268.9C900.9 273.1 903.4 276.3 907.5 276.3C910.8 276.3 912.8 274.3 913.4 271.2ZM915.3 268.6 917.5 268.7C917.8 267.5 918.6 266.9 919.8 266.9C921.4 266.9 922.1 267.7 922.1 269.4L919.1 270C916.7 270.5 915.1 271.1 915.1 273.2C915.1 275.1 916.8 276.2 918.9 276.2C920.7 276.2 921.9 275.4 922.3 274.4C922.4 275.9 923.7 276 924.7 276H925.4V274.3H924.9C924.5 274.3 924.3 274.1 924.3 273.6V269.7C924.3 266.8 922.7 265.2 919.8 265.2C917.4 265.2 915.7 266.4 915.3 268.6ZM917.3 273.2C917.3 271.8 918.5 271.7 919.9 271.5L922.2 271.1V271.2C922.2 273.4 921 274.6 919.4 274.6C918 274.6 917.3 273.9 917.3 273.2ZM927.4 279H929.5V274.6C930.1 275.7 931.2 276.2 932.7 276.2C935.8 276.2 937.2 273.7 937.2 270.7C937.2 267.7 935.8 265.2 932.7 265.2C931.1 265.2 930 265.8 929.4 267L929.4 265.4H927.4ZM929.3 270.7C929.3 268.8 930.2 267 932.1 267C934.1 267 935 268.8 935 270.7C935 272.6 934.1 274.4 932.1 274.4C930.2 274.4 929.3 272.6 929.3 270.7ZM939.3 268.6 941.5 268.7C941.8 267.5 942.6 266.9 943.8 266.9C945.4 266.9 946.1 267.7 946.1 269.4L943.1 270C940.7 270.5 939.1 271.1 939.1 273.2C939.1 275.1 940.8 276.2 942.9 276.2C944.7 276.2 945.9 275.4 946.3 274.4C946.4 275.9 947.7 276 948.7 276H949.4V274.3H948.9C948.5 274.3 948.3 274.1 948.3 273.6V269.7C948.3 266.8 946.7 265.2 943.8 265.2C941.4 265.2 939.7 266.4 939.3 268.6ZM941.3 273.2C941.3 271.8 942.5 271.7 943.9 271.5L946.2 271.1V271.2C946.2 273.4 945 274.6 943.4 274.6C942 274.6 941.3 273.9 941.3 273.2ZM951.5 261.8V276H953.5L953.6 274.5C954.2 275.6 955.4 276.2 956.9 276.2C959.6 276.2 961.4 274.1 961.4 270.7C961.4 267.3 959.6 265.2 956.9 265.2C955.5 265.2 954.3 265.8 953.7 266.8V261.8ZM953.5 270.7C953.5 268.4 954.6 267 956.3 267C958 267 959.1 268.4 959.1 270.7C959.1 273 958 274.4 956.3 274.4C954.6 274.4 953.5 273 953.5 270.7ZM963.4 265.4V276H965.5V265.4ZM963.3 263.8H965.6V261.8H963.3ZM968.5 261.8V273.6C968.5 275.1 969.5 276 970.9 276H972.3V274.2H971.4C970.9 274.2 970.7 274 970.7 273.5V261.8ZM974.5 265.4V276H976.7V265.4ZM974.5 263.8H976.7V261.8H974.5ZM980.1 263V265.4H978.5V267.2H980.1V272.9C980.1 274.9 981.2 276 983.2 276H985V274.2H983.4C982.6 274.2 982.2 273.8 982.2 272.9V267.2H985V265.4H982.2V263ZM987.2 265.4V276H989.4V265.4ZM987.2 263.8H989.4V261.8H987.2ZM991.8 270.7C991.8 274.1 993.8 276.2 996.8 276.2C999 276.2 1000.8 275 1001.5 273L999.2 272.8C998.8 273.8 997.9 274.4 996.8 274.4C995.2 274.4 994.2 273.3 994 271.3H1001.6V270.6C1001.5 266.8 999.3 265.2 996.8 265.2C993.8 265.2 991.8 267.3 991.8 270.7ZM994.1 269.7C994.3 268 995.3 267 996.8 267C998 267 999.1 267.7 999.4 269.7ZM1010.2 268.7 1012.4 268.6C1012 266.5 1010.3 265.2 1008 265.2C1005.3 265.2 1003.7 266.4 1003.7 268.5C1003.7 270.5 1005.6 271.1 1007.8 271.6C1009 271.9 1010.3 272 1010.3 273.1C1010.3 274.1 1009.1 274.4 1008.2 274.4C1006.7 274.4 1005.8 273.7 1005.6 272.5L1003.4 272.7C1003.6 274.9 1005.5 276.2 1008.2 276.2C1010.5 276.2 1012.6 275.3 1012.6 273.2C1012.6 271.2 1010.9 270.4 1008.2 270C1007.1 269.8 1005.9 269.4 1005.9 268.4C1005.9 267.5 1006.7 267 1007.8 267C1008.9 267 1010 267.6 1010.2 268.7ZM1020.9 263V265.4H1019.3V267.2H1020.9V272.9C1020.9 274.9 1022 276 1024.1 276H1025.9V274.2H1024.3C1023.5 274.2 1023.1 273.8 1023.1 272.9V267.2H1025.9V265.4H1023.1V263ZM1028.1 261.8V276H1030.2V269.9C1030.2 268.1 1031.2 267.1 1032.7 267.1C1034.2 267.1 1034.8 268.1 1034.8 269.9V276H1036.9V269.2C1036.9 266.9 1035.7 265.2 1033.3 265.2C1032.1 265.2 1030.9 265.6 1030.2 266.8V261.8ZM1039.5 268.6 1041.7 268.7C1042 267.5 1042.8 266.9 1044 266.9C1045.6 266.9 1046.3 267.7 1046.3 269.4L1043.3 270C1040.9 270.5 1039.3 271.1 1039.3 273.2C1039.3 275.1 1041 276.2 1043.1 276.2C1044.9 276.2 1046.1 275.4 1046.5 274.4C1046.6 275.9 1047.9 276 1048.9 276H1049.6V274.3H1049.1C1048.7 274.3 1048.5 274.1 1048.5 273.6V269.7C1048.5 266.8 1046.9 265.2 1044 265.2C1041.6 265.2 1039.9 266.4 1039.5 268.6ZM1041.5 273.2C1041.5 271.8 1042.7 271.7 1044.1 271.5L1046.4 271.1V271.2C1046.4 273.4 1045.2 274.6 1043.6 274.6C1042.2 274.6 1041.5 273.9 1041.5 273.2ZM1051.9 263V265.4H1050.3V267.2H1051.9V272.9C1051.9 274.9 1053 276 1055.1 276H1056.8V274.2H1055.3C1054.5 274.2 1054 273.8 1054 272.9V267.2H1056.9V265.4H1054V263Z"/><path  fill="#161617" d="M901.1 295.6 903.3 295.7C903.6 294.5 904.4 293.9 905.6 293.9C907.1 293.9 907.9 294.7 907.9 296.4L904.9 297C902.5 297.5 900.9 298.1 900.9 300.2C900.9 302.1 902.6 303.2 904.7 303.2C906.5 303.2 907.6 302.4 908.1 301.4C908.2 302.9 909.5 303 910.5 303H911.2V301.3H910.7C910.3 301.3 910.1 301.1 910.1 300.6V296.7C910.1 293.8 908.5 292.2 905.6 292.2C903.2 292.2 901.5 293.4 901.1 295.6ZM903.1 300.2C903.1 298.8 904.3 298.7 905.7 298.5L908 298.1V298.2C908 300.4 906.7 301.6 905.2 301.6C903.8 301.6 903.1 300.9 903.1 300.2ZM922.3 288.8H920.2V293.8C919.6 292.8 918.4 292.2 917 292.2C914.2 292.2 912.5 294.3 912.5 297.7C912.5 301.1 914.2 303.2 917 303.2C918.4 303.2 919.7 302.6 920.3 301.5L920.3 303H922.3ZM914.7 297.7C914.7 295.4 915.8 294 917.5 294C919.3 294 920.3 295.4 920.3 297.7C920.3 300 919.3 301.4 917.5 301.4C915.8 301.4 914.7 300 914.7 297.7ZM924.9 295.6 927.1 295.7C927.4 294.5 928.2 293.9 929.4 293.9C931 293.9 931.7 294.7 931.8 296.4L928.7 297C926.3 297.5 924.7 298.1 924.7 300.2C924.7 302.1 926.4 303.2 928.5 303.2C930.3 303.2 931.5 302.4 931.9 301.4C932 302.9 933.4 303 934.3 303H935V301.3H934.6C934.1 301.3 933.9 301.1 933.9 300.6V296.7C933.9 293.8 932.3 292.2 929.4 292.2C927 292.2 925.3 293.4 924.9 295.6ZM927 300.2C927 298.8 928.1 298.7 929.6 298.5L931.8 298.1V298.2C931.8 300.4 930.6 301.6 929 301.6C927.6 301.6 927 300.9 927 300.2ZM937 306H939.2V301.6C939.8 302.7 940.8 303.2 942.3 303.2C945.4 303.2 946.8 300.7 946.8 297.7C946.8 294.7 945.4 292.2 942.3 292.2C940.8 292.2 939.6 292.8 939.1 294L939 292.4H937ZM939 297.7C939 295.8 939.8 294 941.8 294C943.7 294 944.6 295.8 944.6 297.7C944.6 299.6 943.8 301.4 941.8 301.4C939.8 301.4 939 299.6 939 297.7ZM949.7 290V292.4H948.1V294.2H949.7V299.9C949.7 301.9 950.9 303 952.9 303H954.7V301.2H953.1C952.3 301.2 951.9 300.8 951.9 299.9V294.2H954.7V292.4H951.9V290ZM961.3 295.6 963.6 295.7C963.9 294.5 964.7 293.9 965.9 293.9C967.4 293.9 968.2 294.7 968.2 296.4L965.2 297C962.7 297.5 961.2 298.1 961.2 300.2C961.2 302.1 962.9 303.2 965 303.2C966.7 303.2 967.9 302.4 968.4 301.4C968.5 302.9 969.8 303 970.8 303H971.4V301.3H971C970.6 301.3 970.4 301.1 970.4 300.6V296.7C970.4 293.8 968.8 292.2 965.9 292.2C963.4 292.2 961.8 293.4 961.3 295.6ZM963.4 300.2C963.4 298.8 964.6 298.7 966 298.5L968.2 298.1V298.2C968.2 300.4 967 301.6 965.4 301.6C964.1 301.6 963.4 300.9 963.4 300.2ZM979.6 295.7 981.8 295.6C981.4 293.5 979.7 292.2 977.4 292.2C974.7 292.2 973 293.4 973 295.5C973 297.5 975 298.1 977.2 298.6C978.4 298.9 979.7 299 979.7 300.1C979.7 301.1 978.5 301.4 977.6 301.4C976.1 301.4 975.2 300.7 975 299.5L972.8 299.7C972.9 301.9 974.9 303.2 977.6 303.2C979.8 303.2 981.9 302.3 981.9 300.2C981.9 298.2 980.2 297.4 977.6 297C976.5 296.8 975.3 296.4 975.3 295.4C975.3 294.5 976.1 294 977.2 294C978.3 294 979.3 294.6 979.6 295.7ZM989.2 306H991.3V301.6C991.9 302.7 993 303.2 994.5 303.2C997.6 303.2 999 300.7 999 297.7C999 294.7 997.6 292.2 994.5 292.2C992.9 292.2 991.8 292.8 991.2 294L991.2 292.4H989.2ZM991.1 297.7C991.1 295.8 992 294 993.9 294C995.9 294 996.8 295.8 996.8 297.7C996.8 299.6 995.9 301.4 993.9 301.4C992 301.4 991.1 299.6 991.1 297.7ZM1001.3 292.4V303H1003.4V296.8C1003.4 295.1 1004.2 294.2 1005.8 294.2H1006.8V292.4H1005.8C1004.5 292.4 1003.7 293 1003.3 294.4L1003.3 292.4ZM1009.2 292.4V303H1011.4V292.4ZM1009.2 290.8H1011.4V288.8H1009.2ZM1018.8 303.2C1021.9 303.2 1023.9 301.1 1023.9 297.7C1023.9 294.3 1021.9 292.2 1018.8 292.2C1015.8 292.2 1013.8 294.3 1013.8 297.7C1013.8 301.1 1015.8 303.2 1018.8 303.2ZM1016 297.7C1016 295.4 1017 294 1018.8 294C1020.6 294 1021.6 295.4 1021.6 297.7C1021.6 300 1020.6 301.4 1018.8 301.4C1017 301.4 1016 300 1016 297.7ZM1026.1 292.4V303H1028.3V296.8C1028.3 295.1 1029 294.2 1030.7 294.2H1031.7V292.4H1030.7C1029.3 292.4 1028.5 293 1028.2 294.4L1028.1 292.4ZM1034.1 292.4V303H1036.3V292.4ZM1034.1 290.8H1036.3V288.8H1034.1ZM1039.6 290V292.4H1038V294.2H1039.6V299.9C1039.6 301.9 1040.8 303 1042.8 303H1044.6V301.2H1043C1042.2 301.2 1041.8 300.8 1041.8 299.9V294.2H1044.6V292.4H1041.8V290ZM1046.8 292.4V303H1049V292.4ZM1046.8 290.8H1049V288.8H1046.8ZM1051.3 297.7C1051.3 301.1 1053.3 303.2 1056.4 303.2C1058.6 303.2 1060.4 302 1061.1 300L1058.8 299.8C1058.4 300.8 1057.4 301.4 1056.4 301.4C1054.7 301.4 1053.7 300.3 1053.6 298.3H1061.2V297.6C1061.1 293.8 1058.9 292.2 1056.4 292.2C1053.3 292.2 1051.3 294.3 1051.3 297.7ZM1053.6 296.7C1053.9 295 1054.9 294 1056.4 294C1057.6 294 1058.7 294.7 1058.9 296.7ZM1069.8 295.7 1072 295.6C1071.6 293.5 1069.9 292.2 1067.6 292.2C1064.9 292.2 1063.2 293.4 1063.2 295.5C1063.2 297.5 1065.2 298.1 1067.4 298.6C1068.6 298.9 1069.9 299 1069.9 300.1C1069.9 301.1 1068.7 301.4 1067.8 301.4C1066.3 301.4 1065.4 300.7 1065.2 299.5L1063 299.7C1063.1 301.9 1065.1 303.2 1067.8 303.2C1070 303.2 1072.1 302.3 1072.1 300.2C1072.1 298.2 1070.4 297.4 1067.8 297C1066.7 296.8 1065.5 296.4 1065.5 295.4C1065.5 294.5 1066.3 294 1067.4 294C1068.5 294 1069.5 294.6 1069.8 295.7Z"/><path  fill="#161617" d="M900.9 324.7C900.9 328.1 902.9 330.2 905.9 330.2C908.1 330.2 910 329 910.6 327L908.4 326.8C907.9 327.8 907 328.4 905.9 328.4C904.3 328.4 903.3 327.3 903.2 325.3H910.7V324.6C910.6 320.8 908.5 319.2 905.9 319.2C902.9 319.2 900.9 321.3 900.9 324.7ZM903.2 323.7C903.4 322 904.4 321 905.9 321C907.1 321 908.2 321.7 908.5 323.7ZM921.9 319.4H919.7L916.7 327.8L913.8 319.4H911.6L915.4 330H918ZM927.8 330.2C930.8 330.2 932.8 328.1 932.8 324.7C932.8 321.3 930.8 319.2 927.8 319.2C924.7 319.2 922.7 321.3 922.7 324.7C922.7 328.1 924.7 330.2 927.8 330.2ZM925 324.7C925 322.4 926 321 927.8 321C929.6 321 930.6 322.4 930.6 324.7C930.6 327 929.6 328.4 927.8 328.4C926 328.4 925 327 925 324.7ZM935.2 315.8V327.6C935.2 329.1 936.2 330 937.6 330H938.9V328.2H938.1C937.6 328.2 937.4 328 937.4 327.5V315.8ZM949.9 319.4H947.7L944.7 327.8L941.8 319.4H939.6L943.4 330H946ZM950.7 324.7C950.7 328.1 952.7 330.2 955.8 330.2C957.9 330.2 959.8 329 960.4 327L958.2 326.8C957.8 327.8 956.8 328.4 955.8 328.4C954.1 328.4 953.1 327.3 953 325.3H960.6V324.6C960.5 320.8 958.3 319.2 955.8 319.2C952.7 319.2 950.7 321.3 950.7 324.7ZM953 323.7C953.3 322 954.2 321 955.8 321C957 321 958.1 321.7 958.3 323.7Z"/></g></g><rect x=".5" y=".5" width="1199" height="359" rx="18" fill="none" stroke="#000000" stroke-opacity="0.09"/></g></svg>
